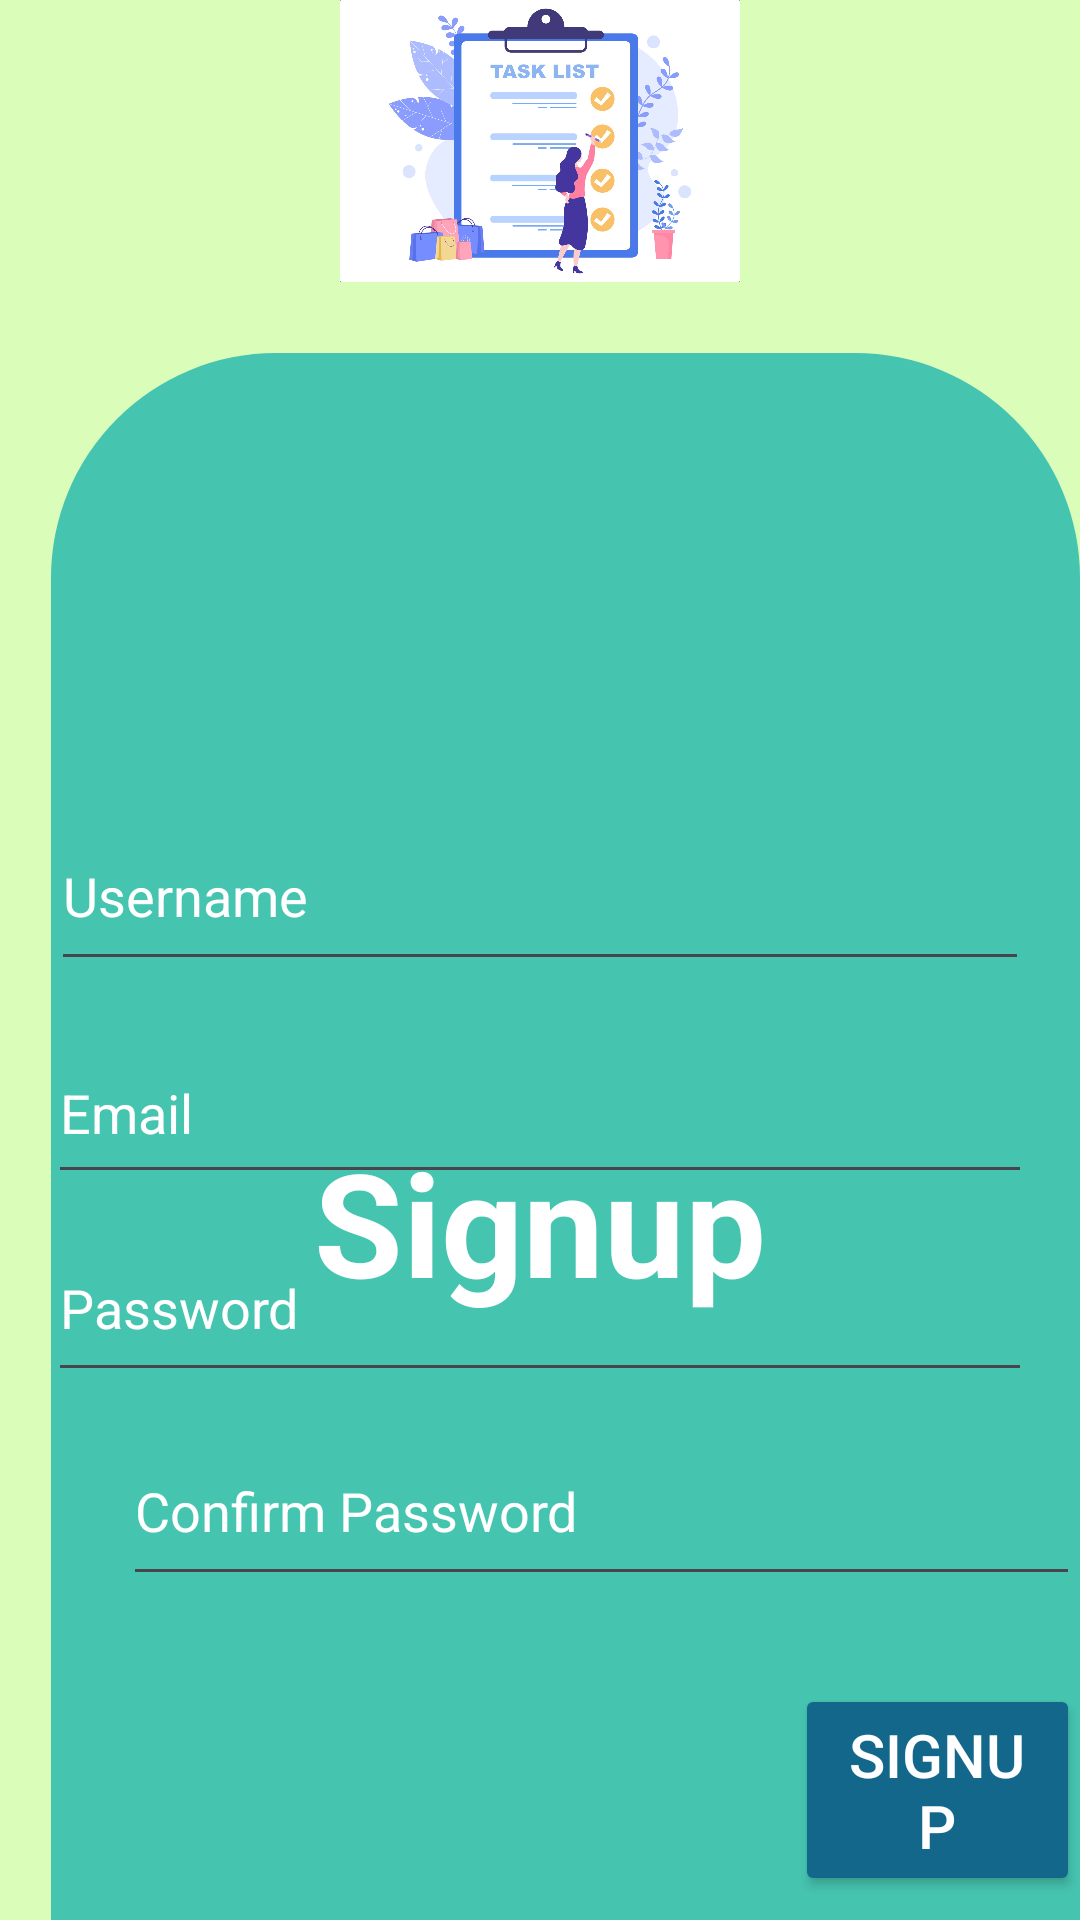

Android layout source for this screen:
<!-- AndroidManifest.xml: application theme Theme.LabExam02 -->
<!-- res/layout/activity_signup.xml -->
<?xml version="1.0" encoding="utf-8"?>
<RelativeLayout xmlns:android="http://schemas.android.com/apk/res/android"
    xmlns:app="http://schemas.android.com/apk/res-auto"
    xmlns:tools="http://schemas.android.com/tools"
    android:layout_width="match_parent"
    android:layout_height="match_parent"
    android:background="#DAFDBA"
    android:backgroundTint="#DAFDBA">

    <View
        android:layout_width="377dp"
        android:layout_height="523dp"
        android:layout_alignParentStart="true"
        android:layout_alignParentBottom="true"
        android:layout_centerHorizontal="true"
        android:layout_marginStart="17dp"
        android:layout_marginBottom="-1dp"
        android:background="@drawable/bg_view" />

    <TextView
        android:id="@+id/textView10"
        android:layout_width="166dp"
        android:layout_height="wrap_content"
        android:layout_alignParentTop="true"
        android:layout_centerHorizontal="true"
        android:layout_marginTop="375dp"
        android:text="@string/signup_1"
        android:textAlignment="center"
        android:textColor="#FFFFFF"
        android:textSize="48sp"
        android:textStyle="bold" />

    <EditText
        android:id="@+id/editTextText"
        android:layout_width="328dp"
        android:layout_height="57dp"
        android:layout_alignParentBottom="true"
        android:layout_centerHorizontal="true"
        android:layout_marginBottom="242dp"
        android:ems="10"
        android:inputType="text"
        android:text="@string/signup_2"
        android:textColor="#FFFFFF" />

    <EditText
        android:id="@+id/editTextText2"
        android:layout_width="328dp"
        android:layout_height="59dp"
        android:layout_alignParentBottom="true"
        android:layout_centerHorizontal="true"
        android:layout_marginBottom="176dp"
        android:ems="10"
        android:inputType="text"
        android:text="@string/signup_3"
        android:textColor="#FFFFFF" />

    <Button
        android:id="@+id/btn_to_signup"
        android:layout_width="wrap_content"
        android:layout_height="wrap_content"
        android:layout_alignParentStart="true"
        android:layout_alignParentBottom="true"
        android:layout_marginStart="265dp"
        android:layout_marginBottom="8dp"
        android:backgroundTint="#13678A"
        android:text="@string/btn_signup"
        android:textColor="#FFFFFF"
        android:textSize="20sp" />

    <ImageView
        android:id="@+id/imageView2"
        android:layout_width="match_parent"
        android:layout_height="wrap_content"
        android:layout_alignParentTop="true"
        android:layout_alignParentEnd="true"
        android:layout_alignParentBottom="true"
        android:layout_marginTop="0dp"
        android:layout_marginEnd="0dp"
        android:layout_marginBottom="546dp"
        app:layout_constraintBottom_toBottomOf="parent"
        app:layout_constraintEnd_toEndOf="parent"
        app:layout_constraintHorizontal_bias="0.0"
        app:layout_constraintStart_toStartOf="parent"
        app:layout_constraintTop_toTopOf="parent"
        app:layout_constraintVertical_bias="0.0"
        app:srcCompat="@drawable/task_list_illustration_vector" />

    <EditText
        android:id="@+id/editTextText4"
        android:layout_width="326dp"
        android:layout_height="60dp"
        android:layout_alignParentBottom="true"
        android:layout_centerHorizontal="true"
        android:layout_marginBottom="313dp"
        android:ems="10"
        android:inputType="text"
        android:text="@string/signup_4"
        android:textColor="#FFFFFF" />

    <EditText
        android:id="@+id/editTextText5"
        android:layout_width="328dp"
        android:layout_height="60dp"
        android:layout_alignParentStart="true"
        android:layout_alignParentBottom="true"
        android:layout_centerHorizontal="true"
        android:layout_marginStart="41dp"
        android:layout_marginBottom="108dp"
        android:ems="10"
        android:inputType="text"
        android:text="@string/signup_5"
        android:textColor="#FFFFFF" />

    <ImageButton
        android:id="@+id/back_to_login"
        android:layout_width="58dp"
        android:layout_height="53dp"
        android:layout_alignParentStart="true"
        android:layout_alignParentTop="true"
        android:layout_marginStart="32dp"
        android:layout_marginTop="781dp"
        android:backgroundTint="#45C4B0"
        android:contentDescription="@string/back_to_login"
        android:scaleType="fitCenter"
        app:srcCompat="@drawable/left_chevron_black_16111" />

</RelativeLayout>
<!-- resources referenced by this layout -->
<resources>
  <!-- drawable bg_view (drawable) -->
  <?xml version="1.0" encoding="utf-8"?>
  <shape xmlns:android="http://schemas.android.com/apk/res/android">
  
      <corners android:topRightRadius="75dp"
          android:topLeftRadius="75dp"/>
      <solid android:color="#45C4B0"/>
  
  </shape>
  <!-- drawable task_list_illustration_vector: jpg bitmap (drawable, 151476 bytes) -->
  <string name="back_to_login">backToLogin</string>
  <string name="btn_signup">Signup</string>
  <string name="signup_1">Signup</string>
  <string name="signup_2">Email</string>
  <string name="signup_3">Password</string>
  <string name="signup_4">Username</string>
  <string name="signup_5">Confirm Password</string>
  <style name="Theme.LabExam02" parent="Base.Theme.LabExam02" />
  <style name="Base.Theme.LabExam02" parent="Theme.Material3.DayNight.NoActionBar">
          
          
          <item name="android:windowBackground">@color/background</item>
      </style>
</resources>
